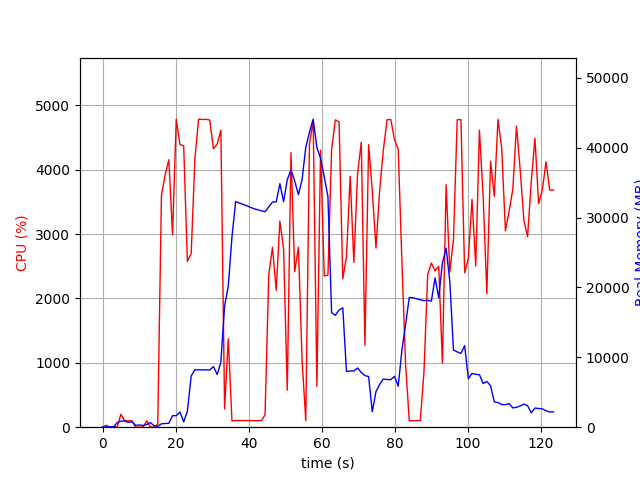

The file beside this chart, header and first rows:
elapsed_time, nproc, cpu, mem_real, mem_virtual
4.029273986816406e-05, 1, 0.0, 7.668, 3185
1.006, 2, 29.8, 48.99, 160.9
2.013, 2, 1.0, 54.23, 165.6
3.02, 2, 2.0, 58.29, 169.8
4.027, 4, 9.9, 649.3, 2296
5.034, 4, 201.5, 878.6, 2535
6.042, 4, 100.3, 878.8, 2526
7.049, 3, 99.2, 691.3, 2021
8.057, 3, 99.2, 786.5, 2139
9.065, 3, 1.0, 269.5, 1501
10.07, 3, 2.0, 321.8, 1555
11.08, 3, 2.0, 241.6, 1491
12.09, 3, 100.0, 389.8, 1635
13.1, 5, 3.0, 656.7, 2474
14.11, 3, 1.0, 210.4, 1411
15.12, 1, 44.6, 119.6, 423
16.13, 1, 3600, 484.4, 4731
17.14, 1, 3925, 527.6, 4767
18.16, 1, 4155, 553.3, 5339
19.17, 1, 2990, 1654, 6619
20.19, 1, 4783, 1654, 6619
21.2, 1, 4391, 2170, 8163
22.22, 1, 4372, 753.7, 8163
23.23, 1, 2573, 2295, 8735
24.28, 1, 2698, 7324, 18269
25.29, 1, 4165, 8214, 18269
26.3, 1, 4784, 8214, 18269
27.32, 1, 4780, 8208, 18269
28.33, 1, 4781, 8208, 18269
29.35, 1, 4772, 8183, 18269
30.37, 1, 4323, 8680, 18269
31.39, 1, 4399, 7531, 18269
32.41, 1, 4614, 9342, 21568
33.43, 1, 284.0, 17368, 32024
34.43, 1, 1372, 20187, 52504
35.44, 1, 98.3, 27231, 52504
36.45, 1, 103.2, 32293, 52504
37.46, 1, 103.2, 32091, 52504
38.46, 1, 103.3, 31902, 52504
39.47, 1, 103.2, 31704, 52504
40.48, 1, 103.3, 31483, 52504
41.48, 1, 101.3, 31275, 52504
42.49, 1, 102.2, 31131, 52504
43.5, 1, 101.3, 30971, 52504
44.51, 1, 191.6, 30850, 52504
45.52, 1, 2369, 31538, 52504
46.54, 1, 2795, 32233, 52504
47.56, 1, 2128, 32264, 52504
48.57, 1, 3203, 34862, 52504
49.58, 1, 2761, 32285, 52504
50.59, 1, 574.6, 35423, 77080
51.6, 1, 4264, 36829, 77080
52.62, 1, 2416, 35249, 77080
53.64, 1, 2794, 33280, 77080
54.65, 1, 1034, 35466, 77080
55.66, 1, 102.2, 40087, 77080
56.67, 1, 4401, 42214, 77080
57.69, 1, 4754, 44090, 77310
58.7, 1, 634.1, 40030, 78070
59.71, 1, 4303, 38512, 78070
... 63 more rows
